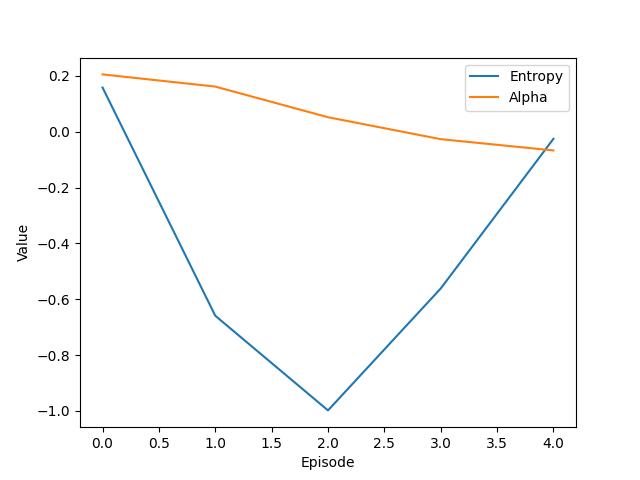

The data file committed next to this chart (first rows):
Episode, Reward, Entropy, Alpha, Loss
0, -414.3, 0.1582, 0.2052, 
1, -371.7, -0.659, 0.1616, 
2, -777.3, -0.998, 0.05179, 
3, -281.1, -0.5615, -0.02679, 
4, -102.3, -0.02547, -0.06714, 
